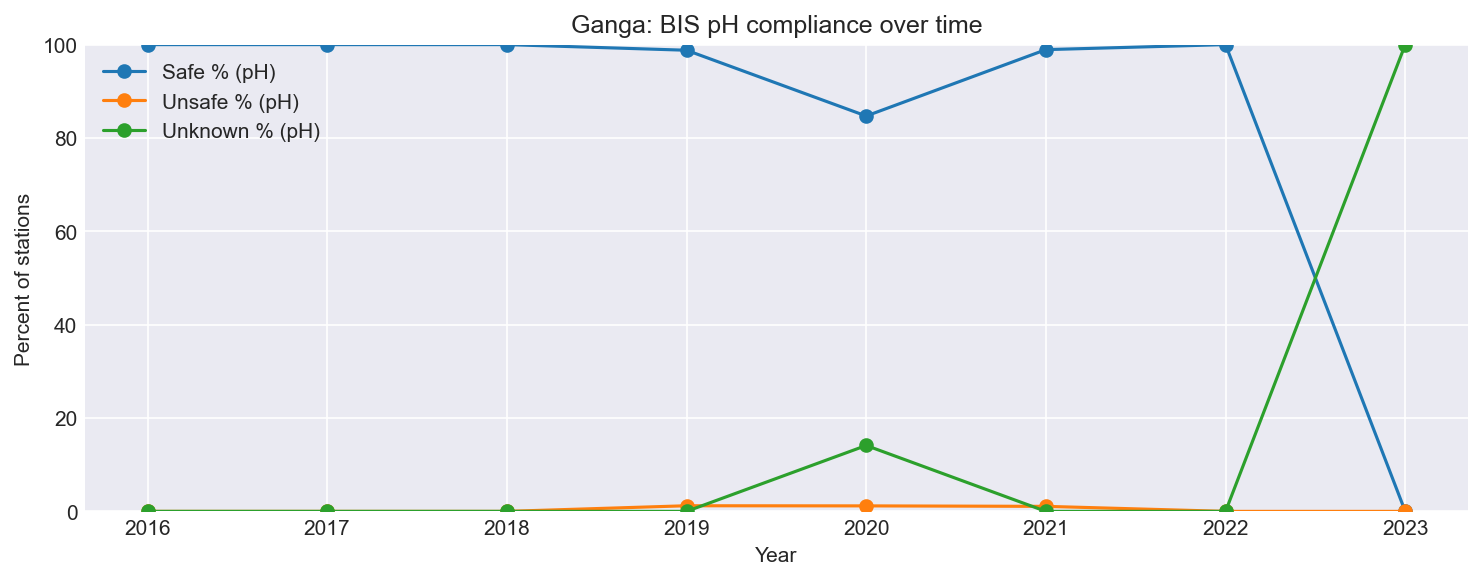

Data behind this chart, as committed beside it:
year, SAFE, UNKNOWN, UNSAFE, TOTAL, SAFE_%, UNSAFE_%, UNKNOWN_%
2016, 2, 0, 0, 2, 100.0, 0.0, 0.0
2017, 67, 0, 0, 67, 100.0, 0.0, 0.0
2018, 84, 0, 0, 84, 100.0, 0.0, 0.0
2019, 82, 0, 1, 83, 98.8, 1.205, 0.0
2020, 72, 12, 1, 85, 84.71, 1.176, 14.12
2021, 92, 0, 1, 93, 98.92, 1.075, 0.0
2022, 89, 0, 0, 89, 100.0, 0.0, 0.0
2023, 0, 92, 0, 92, 0.0, 0.0, 100.0
